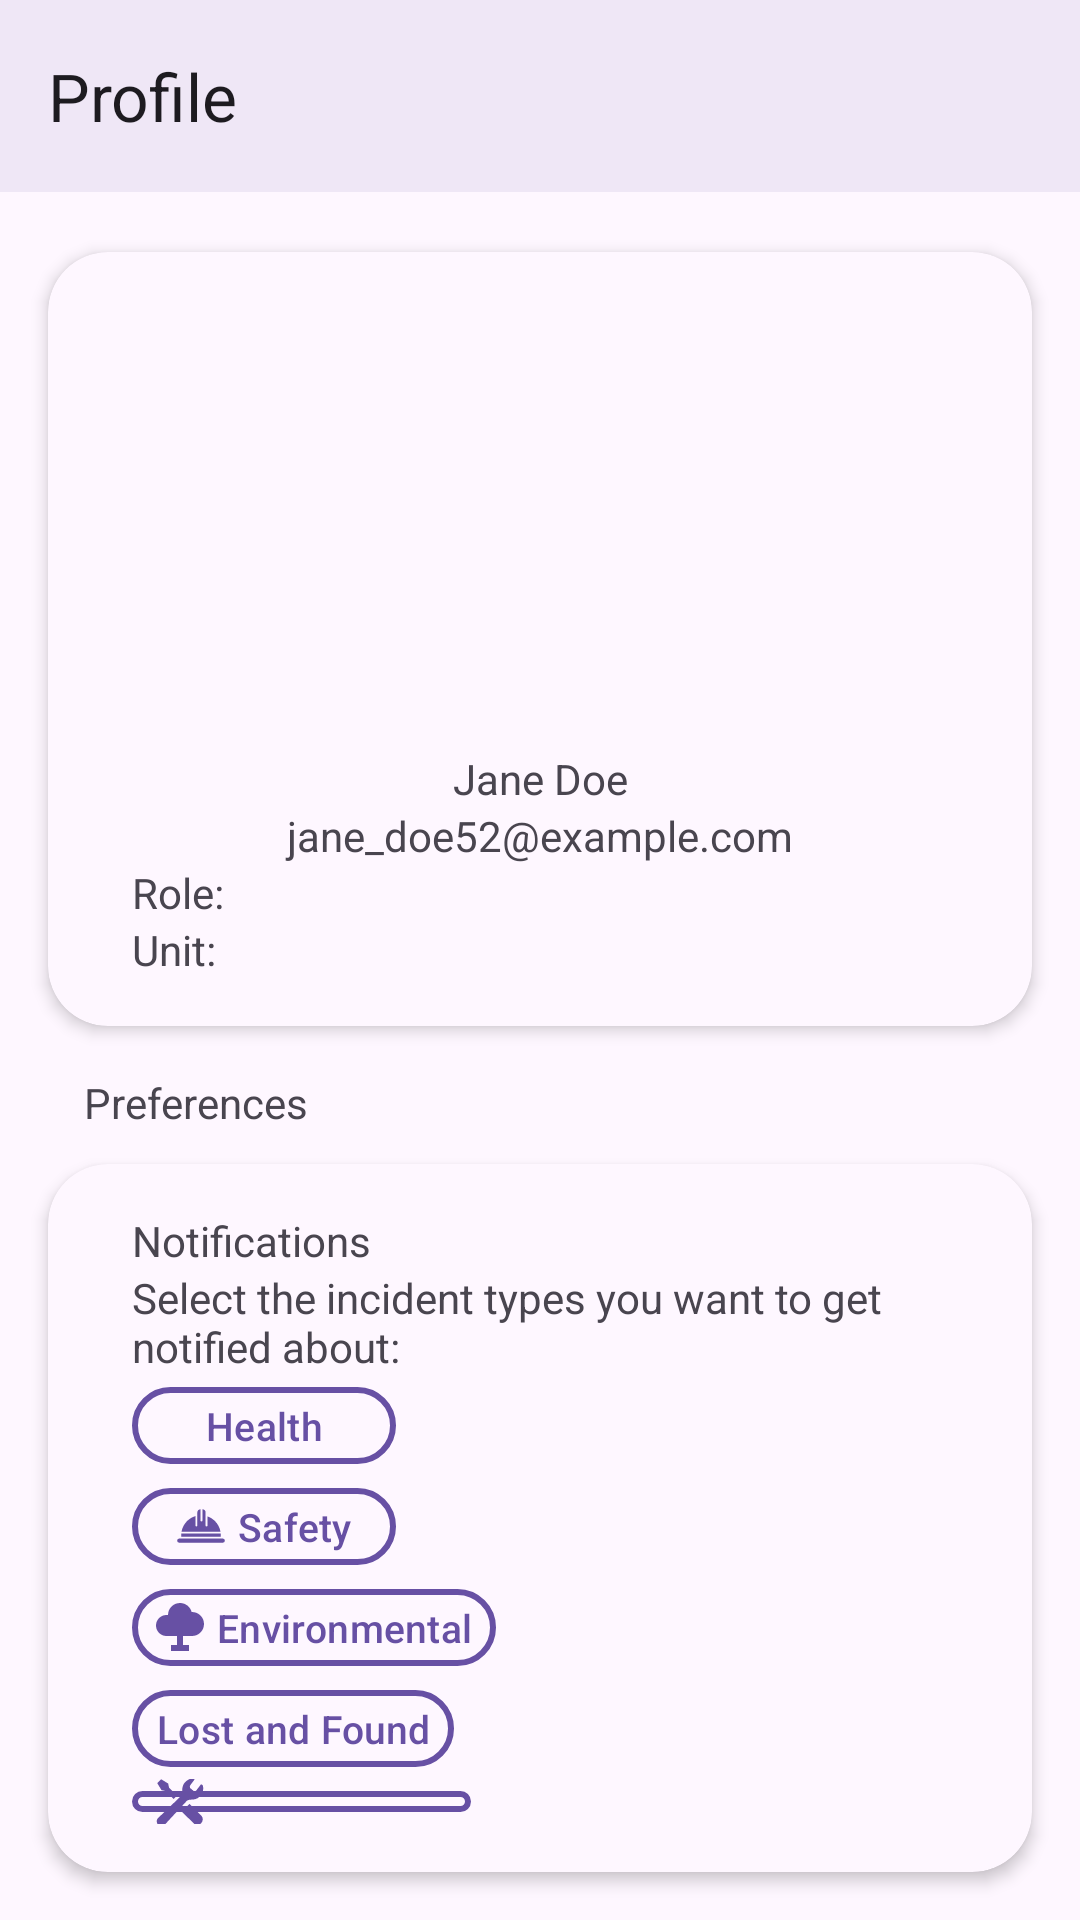

Here is an Android app screen rendered from its layout file. Give the layout XML and the strings, colors and styles it references.
<!-- AndroidManifest.xml: application theme Theme.SmartCampus -->
<!-- res/layout/activity_profile.xml -->
<?xml version="1.0" encoding="utf-8"?>
<LinearLayout
    xmlns:android="http://schemas.android.com/apk/res/android"
    xmlns:app="http://schemas.android.com/apk/res-auto"
    xmlns:tools="http://schemas.android.com/tools"
    android:id="@+id/main"
    android:layout_width="match_parent"
    android:layout_height="match_parent"
    tools:context=".ProfileActivity"
    android:orientation="vertical"
    android:background="?attr/android:colorBackground">

    <androidx.coordinatorlayout.widget.CoordinatorLayout
        android:layout_width="match_parent"
        android:layout_height="wrap_content">
        <com.google.android.material.appbar.AppBarLayout
            android:layout_width="match_parent"
            android:layout_height="wrap_content"
            android:elevation="4dp"
            android:layout_marginBottom="20dp"
            >

            <com.google.android.material.appbar.MaterialToolbar
                android:id="@+id/toolbar"
                android:layout_width="match_parent"
                android:layout_height="?attr/actionBarSize"

                android:background="?attr/colorSurface"

                app:title="Profile"
                app:titleTextColor="?attr/colorOnSurface"

                app:navigationIcon="@drawable/ic_menu_24"
                app:navigationIconTint="?attr/colorOnSurface"
                />

        </com.google.android.material.appbar.AppBarLayout>
    </androidx.coordinatorlayout.widget.CoordinatorLayout>

    <androidx.cardview.widget.CardView
        android:id="@+id/profileCard"
        style="@style/CardStyle"
        android:layout_width="match_parent"
        android:layout_height="wrap_content">

        <LinearLayout
            android:layout_width="match_parent"
            android:layout_height="wrap_content"
            android:layout_marginHorizontal="12dp"
            android:orientation="vertical"
            android:padding="16dp">

            <ImageView
                android:layout_width="150dp"
                android:layout_height="150dp"
                android:layout_gravity="center_horizontal"
                android:contentDescription="@string/avatar_description"
                android:src="@drawable/empty_avatar" />

            <TextView
                android:id="@+id/nameView"
                android:layout_width="match_parent"
                android:layout_height="wrap_content"
                android:gravity="center"
                android:text="@string/placeholder_name" />

            <TextView
                android:id="@+id/emailView"
                android:layout_width="match_parent"
                android:layout_height="wrap_content"
                android:gravity="center"
                android:text="@string/placeholder_email" />

            <TextView
                android:id="@+id/roleView"
                android:layout_width="match_parent"
                android:layout_height="wrap_content"
                android:text="Role: " />

            <TextView
                android:id="@+id/unitView"
                android:layout_width="match_parent"
                android:layout_height="wrap_content"
                android:text="Unit: " />


        </LinearLayout>

    </androidx.cardview.widget.CardView>

    <TextView
        android:id="@+id/preferencesView"
        android:layout_width="match_parent"
        android:layout_height="30dp"
        android:layout_marginHorizontal="28dp"
        android:text="@string/preferences" />

    <androidx.cardview.widget.CardView
        android:id="@+id/preferencesCard"
        style="@style/CardStyle"
        android:layout_width="match_parent"
        android:layout_height="wrap_content">

        <LinearLayout
            android:layout_width="match_parent"
            android:layout_height="wrap_content"
            android:layout_marginHorizontal="12dp"
            android:orientation="vertical"
            android:padding="16dp">

            <TextView
                android:id="@+id/notificationsTitleView"
                android:layout_width="match_parent"
                android:layout_height="wrap_content"
                android:text="@string/notifications" />

            <TextView
                android:id="@+id/notificationsDescriptionView"
                android:layout_width="match_parent"
                android:layout_height="wrap_content"
                android:text="@string/notification_select" />

            <com.google.android.material.button.MaterialButton
                android:id="@+id/healthButton"
                style="@style/TypeWithIconButton"
                android:layout_width="wrap_content"
                android:layout_height="wrap_content"
                android:text="@string/health"
                app:icon="@drawable/ic_health_24"
                android:enabled="true" />

            <com.google.android.material.button.MaterialButton
                android:id="@+id/safetyButton"
                style="@style/TypeWithIconButton"
                android:layout_width="wrap_content"
                android:layout_height="wrap_content"
                android:text="@string/safety"
                app:icon="@drawable/ic_safety_24"
                android:enabled="true" />

            <com.google.android.material.button.MaterialButton
                android:id="@+id/environmentButton"
                style="@style/TypeWithIconButton"
                android:layout_width="wrap_content"
                android:layout_height="wrap_content"
                android:text="@string/environmental"
                app:icon="@drawable/ic_environmental_24"
                android:enabled="true" />

            <com.google.android.material.button.MaterialButton
                android:id="@+id/lostAndFoundButton"
                style="@style/TypeWithIconButton"
                android:layout_width="wrap_content"
                android:layout_height="wrap_content"
                android:text="@string/lost_and_found"
                app:icon="@drawable/ic_lost_and_found_24"
                android:enabled="true" />

            <com.google.android.material.button.MaterialButton
                android:id="@+id/maintenanceButton"
                style="@style/TypeWithIconButton"
                android:layout_width="wrap_content"
                android:layout_height="wrap_content"
                android:text="@string/maintenance"
                app:icon="@drawable/ic_maintenance_24"
                app:layout_constraintBottom_toBottomOf="parent"
                android:enabled="true" />

        </LinearLayout>

    </androidx.cardview.widget.CardView>
</LinearLayout>
<!-- resources referenced by this layout -->
<resources>
  <!-- drawable ic_environmental_24 (drawable) -->
  <vector xmlns:android="http://schemas.android.com/apk/res/android" android:height="24dp" android:viewportHeight="16" android:viewportWidth="16" android:width="24dp">
        
      <path android:fillColor="#2493e0" android:pathData="M4,4C4,1.791 5.791,0 8,0C9.864,0 11.43,1.275 11.874,3H12C14.209,3 16,4.791 16,7C16,9.209 14.209,11 12,11H9V14H11V16H5V14H7V11H3.5C1.567,11 0,9.433 0,7.5C0,5.567 1.567,4 3.5,4H4Z"/>
      
  </vector>
  <!-- drawable ic_safety_24 (drawable) -->
  <vector xmlns:android="http://schemas.android.com/apk/res/android" android:height="24dp" android:viewportHeight="512" android:viewportWidth="512" android:width="24dp">
        
      <path android:fillColor="#2493e0" android:pathData="M487.68,390H24.32c-12.33,0 -22.36,9.67 -22.36,22s10.03,22 22.36,22h463.36c12.33,0 22.36,-9.67 22.36,-22S500.01,390 487.68,390z"/>
        
      <path android:fillColor="#2493e0" android:pathData="M405.18,203.93C382.62,181.37 356,164.09 325,153.67v96.94c0,5.5 -4.5,9.96 -10,9.96c-5.5,0 -10,-4.46 -10,-9.96V109.72C305,91.89 290.8,78 272.97,78H271v119.22c0,5.5 -4.5,9.96 -10,9.96c-5.5,0 -10,-4.46 -10,-9.96V78h-1.19C231.98,78 217,91.89 217,109.72v140.89c0,5.5 -4.5,9.96 -10,9.96c-5.5,0 -10,-4.46 -10,-9.96V150.22C121,172.44 62.39,238 48.17,316h415.77C456.45,274 436.16,234.91 405.18,203.93z"/>
        
      <path android:fillColor="#2493e0" android:pathData="M467,352.98c0,-5.8 -0.04,-11.98 -0.5,-16.98H45.52C45.04,341 45,347.18 45,352.98V370h422V352.98z"/>
      
  </vector>
  <string name="avatar_description">Avatar</string>
  <string name="environmental">Environmental</string>
  <string name="health">Health</string>
  <string name="lost_and_found">Lost and Found</string>
  <string name="maintenance">Maintenance</string>
  <string name="notification_select">Select the incident types you want to get notified about:</string>
  <string name="notifications">Notifications</string>
  <string name="placeholder_email">jane_doe52@example.com</string>
  <string name="placeholder_name">Jane Doe</string>
  <string name="preferences">Preferences</string>
  <string name="safety">Safety</string>
  <style name="CardStyle">
          <item name="android:layout_marginStart">@dimen/card_marginStart</item>
          <item name="android:layout_marginEnd">@dimen/card_marginEnd</item>
          <item name="android:layout_marginTop">@dimen/card_marginTop</item>
          <item name="android:layout_marginBottom">@dimen/card_marginBottom</item>
          <item name="cardCornerRadius">@dimen/card_radius</item>
          <item name="cardElevation">@dimen/card_elevation</item>
          <item name="cardBackgroundColor">?attr/colorSurface</item>
          <item name="android:paddingHorizontal">28dp</item>
          <item name="strokeColor">?attr/colorOutline</item>
          <item name="strokeWidth">1dp</item>
      </style>
  <dimen name="card_marginStart">16dp</dimen>
  <dimen name="card_marginEnd">16dp</dimen>
  <dimen name="card_marginTop">0dp</dimen>
  <dimen name="card_marginBottom">16dp</dimen>
  <dimen name="card_radius">20dp</dimen>
  <dimen name="card_elevation">3dp</dimen>
  <color name="light_primary">#000D53</color>
  <color name="light_bg_light">#BAFFFF</color>
  <color name="light_secondary">#743400</color>
  <color name="light_text">#000012</color>
  <color name="light_bg">#A2E7FF</color>
  <color name="light_border">#0B35B9</color>
  <color name="light_highlight">#7CFFFF</color>
  <color name="light_danger">#680804</color>
  <color name="dark_success">#00BC7B</color>
  <color name="dark_info">#619DFF</color>
  <color name="dark_warning">#B69F00</color>
  <color name="light_bg_dark">#8CCBFF</color>
  <color name="light_text_muted">#000D53</color>
</resources>
